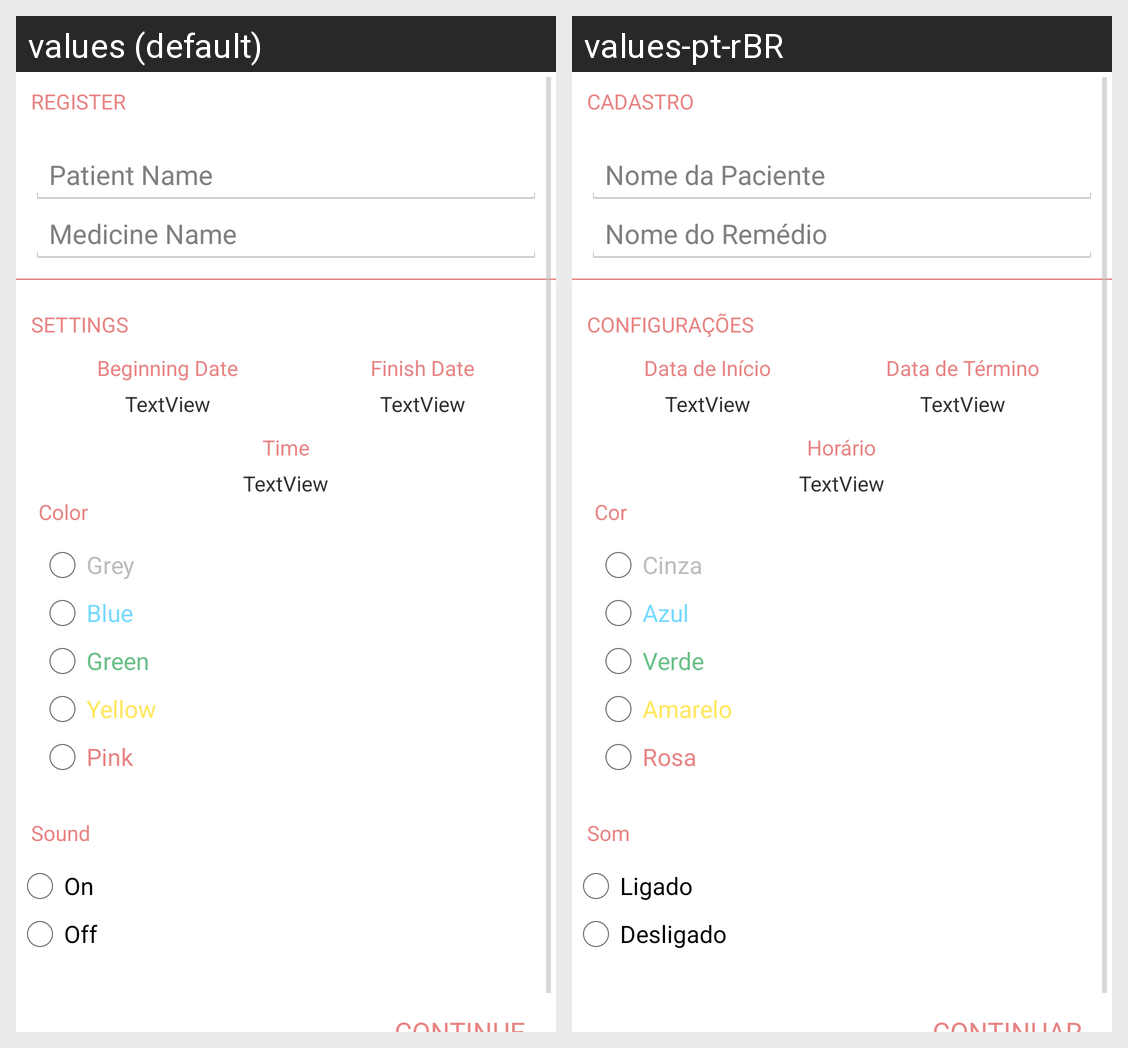

Locale-by-locale string values for the Android screen shown in this grid:
Android screen res/layout/activity_main.xml rendered under 2 locales, left to right: values (default), values-pt-rBR. Device: Nexus 5 (rendered at 1080×1920; each locale shown at half size, 540×960, under a caption strip naming it); theme android:Theme.Holo.Light.NoActionBar.Fullscreen.
Strings drawn on this screen, with the default value and each locale's value (text and hints the layout hard-codes, and strings that could not be matched under every locale, appear in the picture but are not listed):

register
  values: REGISTER
  values-pt-rBR: CADASTRO

patientname
  values: Patient Name
  values-pt-rBR: Nome da Paciente

medicinename
  values: Medicine Name
  values-pt-rBR: Nome do Remédio

settings
  values: SETTINGS
  values-pt-rBR: CONFIGURAÇÕES

datebeginning
  values: Beginning Date
  values-pt-rBR: Data de Início

datefinish
  values: Finish Date
  values-pt-rBR: Data de Término

time
  values: Time
  values-pt-rBR: Horário

color
  values: Color
  values-pt-rBR: Cor

grey
  values: Grey
  values-pt-rBR: Cinza

blue
  values: Blue
  values-pt-rBR: Azul

green
  values: Green
  values-pt-rBR: Verde

yellow
  values: Yellow
  values-pt-rBR: Amarelo

pink
  values: Pink
  values-pt-rBR: Rosa

sound
  values: Sound
  values-pt-rBR: Som

on
  values: On
  values-pt-rBR: Ligado

off
  values: Off
  values-pt-rBR: Desligado
